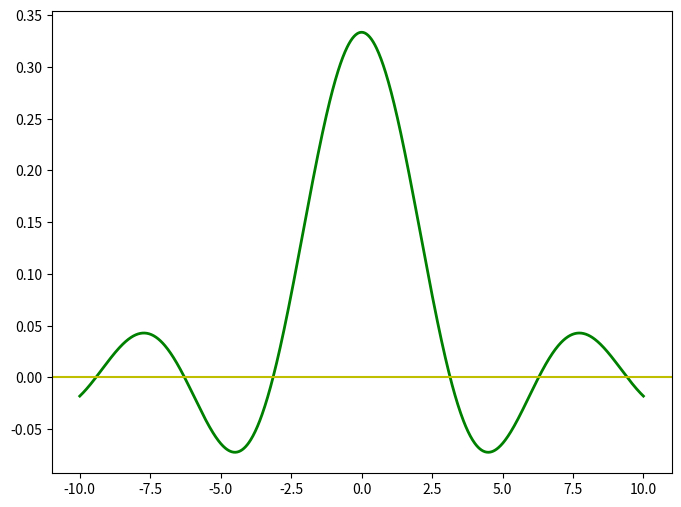

This figure's Python source: (Note: this script raises an exception after producing the figure.)
import matplotlib.pyplot as plt
import numpy as np

# Generate x values
x = np.linspace(-10, 10, 1000)
x = x[x !=0]

# Calculate y values using the equation 
y = np.sin(x) / (3*x)

# Create the plot
plt.figure(figsize=(8, 6))
plt.plot(x, y, label='$y =\\frac{{\\sin(x)}}{{3x}}$', color='g', linewidth=2)
plt.axhline(y=0, color='y')
plt.ayhline(y=0, color='y')
plt.title('Plot of $y =\\frac{{\\sin(x)}}{{3x}}$')
plt.xlabel('x', color='y')
plt.ylabel('y', color='g')
plt.grid(True)
plt.legend()
plt.show()